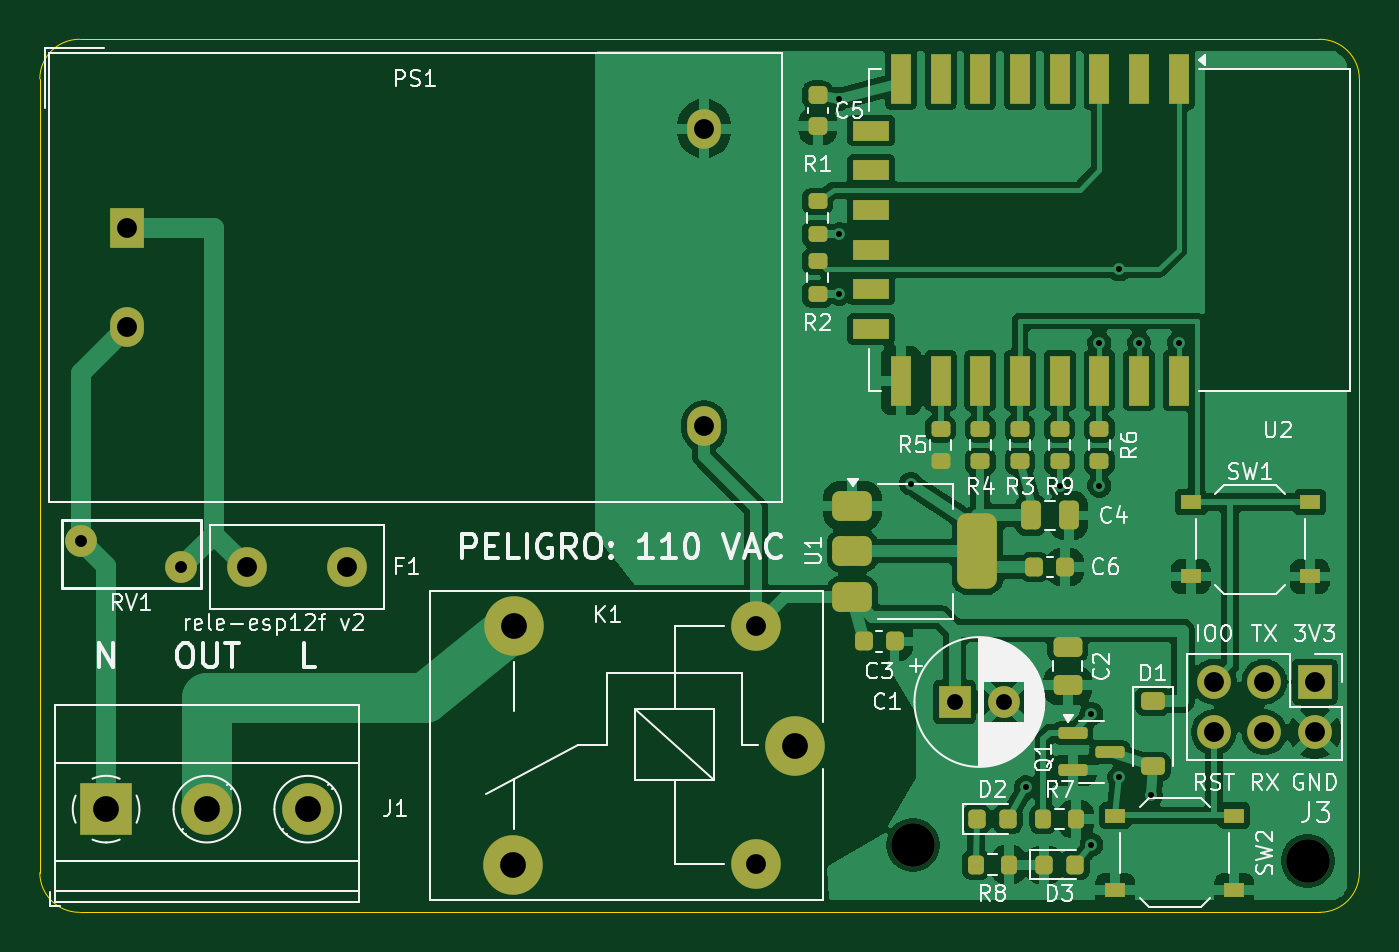
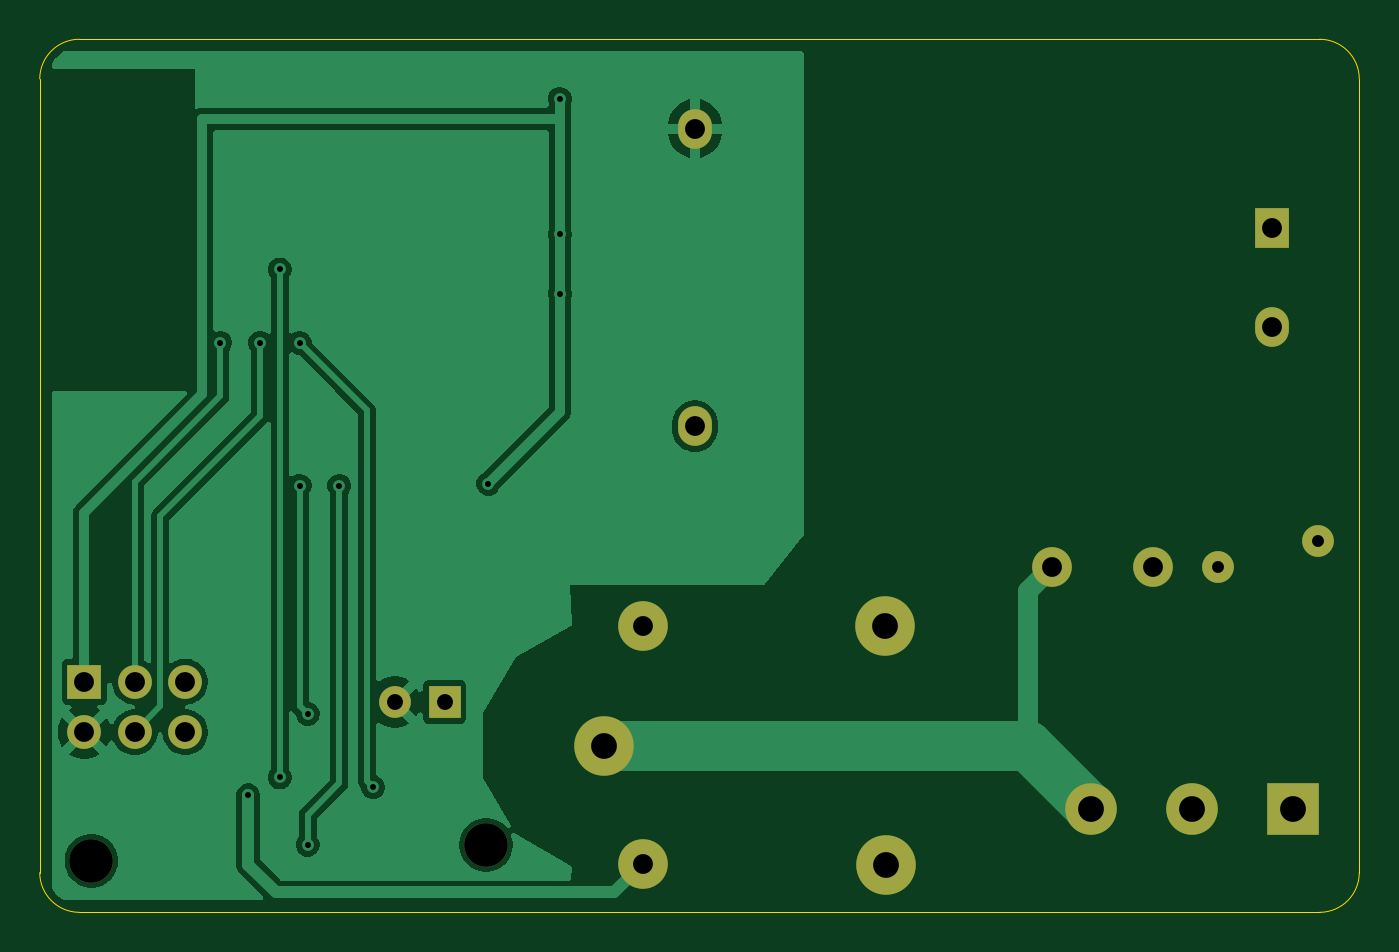
Circuit board: 10 layer files. Board 66.5 x 44.0 mm.
- bottom_copper: rele-esp12f-B_Cu.gbl (40733 bytes)
- bottom_mask: rele-esp12f-B_Mask.gbs (1647 bytes)
- bottom_silk: rele-esp12f-B_Silkscreen.gbo (457 bytes)
- outline: rele-esp12f-Edge_Cuts.gm1 (1004 bytes)
- top_copper: rele-esp12f-F_Cu.gtl (120984 bytes)
- top_mask: rele-esp12f-F_Mask.gts (5883 bytes)
- paste: rele-esp12f-F_Paste.gtp (4692 bytes)
- top_silk: rele-esp12f-F_Silkscreen.gto (71241 bytes)
- drill: rele-esp12f-NPTH.drl (356 bytes)
- drill: rele-esp12f-PTH.drl (1125 bytes)

=== bottom_copper: rele-esp12f-B_Cu.gbl (40733 bytes, source omitted) ===
=== bottom_mask: rele-esp12f-B_Mask.gbs ===
%TF.GenerationSoftware,KiCad,Pcbnew,10.0.5*%
%TF.CreationDate,2026-09-30T10:53:16-04:00*%
%TF.ProjectId,rele-esp12f,72656c65-2d65-4737-9031-32662e6b6963,rev?*%
%TF.SameCoordinates,Original*%
%TF.FileFunction,Soldermask,Bot*%
%TF.FilePolarity,Negative*%
%FSLAX46Y46*%
G04 Gerber Fmt 4.6, Leading zero omitted, Abs format (unit mm)*
G04 Created by KiCad (PCBNEW 10.0.5) date 2026-09-30 10:53:16*
%MOMM*%
%LPD*%
G01*
G04 APERTURE LIST*
%ADD10R,1.700000X1.700000*%
%ADD11C,1.700000*%
%ADD12C,2.000000*%
%ADD13C,2.200000*%
%ADD14R,2.600000X2.600000*%
%ADD15C,2.600000*%
%ADD16R,1.600000X1.600000*%
%ADD17C,1.600000*%
%ADD18R,1.700000X2.000000*%
%ADD19O,1.700000X2.000000*%
%ADD20C,3.000000*%
%ADD21C,2.500000*%
G04 APERTURE END LIST*
D10*
%TO.C,J3*%
X164250000Y-132380000D03*
D11*
X164250000Y-134920000D03*
X161710000Y-132380000D03*
X161710000Y-134920000D03*
X159170000Y-132380000D03*
X159170000Y-134920000D03*
%TD*%
D12*
%TO.C,F1*%
X115500000Y-126600000D03*
X110420000Y-126590000D03*
%TD*%
D13*
%TO.C,MH1*%
X144000000Y-140600000D03*
%TD*%
D14*
%TO.C,J1*%
X103340000Y-138800000D03*
D15*
X108420000Y-138800000D03*
X113500000Y-138800000D03*
%TD*%
D16*
%TO.C,C1*%
X146100000Y-133400000D03*
D17*
X148600000Y-133400000D03*
%TD*%
D13*
%TO.C,MH2*%
X163900000Y-141400000D03*
%TD*%
D18*
%TO.C,PS1*%
X104400000Y-109500000D03*
D19*
X104400000Y-114500000D03*
X133480000Y-104500000D03*
X133480000Y-119500000D03*
%TD*%
D17*
%TO.C,RV1*%
X107100000Y-126600000D03*
X102100000Y-125300000D03*
%TD*%
D20*
%TO.C,K1*%
X138050000Y-135600000D03*
D21*
X136100000Y-129550000D03*
D20*
X123900000Y-129550000D03*
X123850000Y-141600000D03*
D21*
X136100000Y-141550000D03*
%TD*%
M02*

=== bottom_silk: rele-esp12f-B_Silkscreen.gbo ===
%TF.GenerationSoftware,KiCad,Pcbnew,10.0.5*%
%TF.CreationDate,2026-09-30T10:53:16-04:00*%
%TF.ProjectId,rele-esp12f,72656c65-2d65-4737-9031-32662e6b6963,rev?*%
%TF.SameCoordinates,Original*%
%TF.FileFunction,Legend,Bot*%
%TF.FilePolarity,Positive*%
%FSLAX46Y46*%
G04 Gerber Fmt 4.6, Leading zero omitted, Abs format (unit mm)*
G04 Created by KiCad (PCBNEW 10.0.5) date 2026-09-30 10:53:16*
%MOMM*%
%LPD*%
G01*
G04 APERTURE LIST*
G04 APERTURE END LIST*
M02*

=== outline: rele-esp12f-Edge_Cuts.gm1 ===
%TF.GenerationSoftware,KiCad,Pcbnew,10.0.5*%
%TF.CreationDate,2026-09-30T10:53:16-04:00*%
%TF.ProjectId,rele-esp12f,72656c65-2d65-4737-9031-32662e6b6963,rev?*%
%TF.SameCoordinates,Original*%
%TF.FileFunction,Profile,NP*%
%FSLAX46Y46*%
G04 Gerber Fmt 4.6, Leading zero omitted, Abs format (unit mm)*
G04 Created by KiCad (PCBNEW 10.0.5) date 2026-09-30 10:53:16*
%MOMM*%
%LPD*%
G01*
G04 APERTURE LIST*
%TA.AperFunction,Profile*%
%ADD10C,0.050000*%
%TD*%
G04 APERTURE END LIST*
D10*
X100000000Y-102000000D02*
G75*
G02*
X102000000Y-100000000I2000000J0D01*
G01*
X100000000Y-142000000D02*
X100000000Y-102000000D01*
X102000000Y-100000000D02*
X164500000Y-100000000D01*
X102000000Y-144000000D02*
G75*
G02*
X100000000Y-142000000I0J2000000D01*
G01*
X164500000Y-100000000D02*
G75*
G02*
X166500000Y-102000000I0J-2000000D01*
G01*
X164500000Y-144000000D02*
X102000000Y-144000000D01*
X166500000Y-102000000D02*
X166500000Y-142000000D01*
X166500000Y-142000000D02*
G75*
G02*
X164500000Y-144000000I-2000000J0D01*
G01*
M02*

=== top_copper: rele-esp12f-F_Cu.gtl (120984 bytes, source omitted) ===
=== top_mask: rele-esp12f-F_Mask.gts ===
%TF.GenerationSoftware,KiCad,Pcbnew,10.0.5*%
%TF.CreationDate,2026-09-30T10:53:16-04:00*%
%TF.ProjectId,rele-esp12f,72656c65-2d65-4737-9031-32662e6b6963,rev?*%
%TF.SameCoordinates,Original*%
%TF.FileFunction,Soldermask,Top*%
%TF.FilePolarity,Negative*%
%FSLAX46Y46*%
G04 Gerber Fmt 4.6, Leading zero omitted, Abs format (unit mm)*
G04 Created by KiCad (PCBNEW 10.0.5) date 2026-09-30 10:53:16*
%MOMM*%
%LPD*%
G01*
G04 APERTURE LIST*
G04 Aperture macros list*
%AMRoundRect*
0 Rectangle with rounded corners*
0 $1 Rounding radius*
0 $2 $3 $4 $5 $6 $7 $8 $9 X,Y pos of 4 corners*
0 Add a 4 corners polygon primitive as box body*
4,1,4,$2,$3,$4,$5,$6,$7,$8,$9,$2,$3,0*
0 Add four circle primitives for the rounded corners*
1,1,$1+$1,$2,$3*
1,1,$1+$1,$4,$5*
1,1,$1+$1,$6,$7*
1,1,$1+$1,$8,$9*
0 Add four rect primitives between the rounded corners*
20,1,$1+$1,$2,$3,$4,$5,0*
20,1,$1+$1,$4,$5,$6,$7,0*
20,1,$1+$1,$6,$7,$8,$9,0*
20,1,$1+$1,$8,$9,$2,$3,0*%
G04 Aperture macros list end*
%ADD10R,1.000000X2.500000*%
%ADD11R,1.800000X1.000000*%
%ADD12RoundRect,0.225000X-0.225000X-0.250000X0.225000X-0.250000X0.225000X0.250000X-0.225000X0.250000X0*%
%ADD13R,1.700000X1.700000*%
%ADD14C,1.700000*%
%ADD15C,2.000000*%
%ADD16R,1.000000X0.750000*%
%ADD17RoundRect,0.225000X-0.250000X0.225000X-0.250000X-0.225000X0.250000X-0.225000X0.250000X0.225000X0*%
%ADD18RoundRect,0.150000X-0.587500X-0.150000X0.587500X-0.150000X0.587500X0.150000X-0.587500X0.150000X0*%
%ADD19C,2.200000*%
%ADD20RoundRect,0.218750X-0.218750X-0.256250X0.218750X-0.256250X0.218750X0.256250X-0.218750X0.256250X0*%
%ADD21R,2.600000X2.600000*%
%ADD22C,2.600000*%
%ADD23RoundRect,0.200000X-0.200000X-0.275000X0.200000X-0.275000X0.200000X0.275000X-0.200000X0.275000X0*%
%ADD24RoundRect,0.200000X0.275000X-0.200000X0.275000X0.200000X-0.275000X0.200000X-0.275000X-0.200000X0*%
%ADD25RoundRect,0.225000X-0.375000X0.225000X-0.375000X-0.225000X0.375000X-0.225000X0.375000X0.225000X0*%
%ADD26RoundRect,0.250000X-0.250000X-0.475000X0.250000X-0.475000X0.250000X0.475000X-0.250000X0.475000X0*%
%ADD27R,1.600000X1.600000*%
%ADD28C,1.600000*%
%ADD29RoundRect,0.375000X-0.625000X-0.375000X0.625000X-0.375000X0.625000X0.375000X-0.625000X0.375000X0*%
%ADD30RoundRect,0.500000X-0.500000X-1.400000X0.500000X-1.400000X0.500000X1.400000X-0.500000X1.400000X0*%
%ADD31RoundRect,0.200000X-0.275000X0.200000X-0.275000X-0.200000X0.275000X-0.200000X0.275000X0.200000X0*%
%ADD32RoundRect,0.250000X-0.475000X0.250000X-0.475000X-0.250000X0.475000X-0.250000X0.475000X0.250000X0*%
%ADD33R,1.700000X2.000000*%
%ADD34O,1.700000X2.000000*%
%ADD35C,3.000000*%
%ADD36C,2.500000*%
G04 APERTURE END LIST*
D10*
%TO.C,U2*%
X157400000Y-102000000D03*
X155400000Y-102000000D03*
X153400000Y-102000000D03*
X151400000Y-102000000D03*
X149400000Y-102000000D03*
X147400000Y-102000000D03*
X145400000Y-102000000D03*
X143400000Y-102000000D03*
D11*
X141900000Y-104600000D03*
X141900000Y-106600000D03*
X141900000Y-108600000D03*
X141900000Y-110600000D03*
X141900000Y-112600000D03*
X141900000Y-114600000D03*
D10*
X143400000Y-117200000D03*
X145400000Y-117200000D03*
X147400000Y-117200000D03*
X149400000Y-117200000D03*
X151400000Y-117200000D03*
X153400000Y-117200000D03*
X155400000Y-117200000D03*
X157400000Y-117200000D03*
%TD*%
D12*
%TO.C,C6*%
X150125000Y-126600000D03*
X151675000Y-126600000D03*
%TD*%
D13*
%TO.C,J3*%
X164250000Y-132380000D03*
D14*
X164250000Y-134920000D03*
X161710000Y-132380000D03*
X161710000Y-134920000D03*
X159170000Y-132380000D03*
X159170000Y-134920000D03*
%TD*%
D15*
%TO.C,F1*%
X115500000Y-126600000D03*
X110420000Y-126590000D03*
%TD*%
D16*
%TO.C,SW1*%
X158000000Y-123325000D03*
X164000000Y-123325000D03*
X158000000Y-127075000D03*
X164000000Y-127075000D03*
%TD*%
D17*
%TO.C,C5*%
X139200000Y-102825000D03*
X139200000Y-104375000D03*
%TD*%
D18*
%TO.C,Q1*%
X152062500Y-134950000D03*
X152062500Y-136850000D03*
X153937500Y-135900000D03*
%TD*%
D19*
%TO.C,MH1*%
X144000000Y-140600000D03*
%TD*%
D20*
%TO.C,D3*%
X150612500Y-141600000D03*
X152187500Y-141600000D03*
%TD*%
D21*
%TO.C,J1*%
X103340000Y-138800000D03*
D22*
X108420000Y-138800000D03*
X113500000Y-138800000D03*
%TD*%
D23*
%TO.C,R7*%
X150575000Y-139300000D03*
X152225000Y-139300000D03*
%TD*%
D24*
%TO.C,R1*%
X139200000Y-109825000D03*
X139200000Y-108175000D03*
%TD*%
D25*
%TO.C,D1*%
X156100000Y-133350000D03*
X156100000Y-136650000D03*
%TD*%
D26*
%TO.C,C4*%
X149950000Y-124000000D03*
X151850000Y-124000000D03*
%TD*%
D27*
%TO.C,C1*%
X146100000Y-133400000D03*
D28*
X148600000Y-133400000D03*
%TD*%
D29*
%TO.C,U1*%
X140950000Y-123500000D03*
X140950000Y-125800000D03*
D30*
X147250000Y-125800000D03*
D29*
X140950000Y-128100000D03*
%TD*%
D24*
%TO.C,R4*%
X147400000Y-121275000D03*
X147400000Y-119625000D03*
%TD*%
D20*
%TO.C,D2*%
X147212500Y-139300000D03*
X148787500Y-139300000D03*
%TD*%
D31*
%TO.C,R6*%
X153400000Y-119625000D03*
X153400000Y-121275000D03*
%TD*%
D19*
%TO.C,MH2*%
X163900000Y-141400000D03*
%TD*%
D32*
%TO.C,C2*%
X151800000Y-130650000D03*
X151800000Y-132550000D03*
%TD*%
D33*
%TO.C,PS1*%
X104400000Y-109500000D03*
D34*
X104400000Y-114500000D03*
X133480000Y-104500000D03*
X133480000Y-119500000D03*
%TD*%
D16*
%TO.C,SW2*%
X154200000Y-139125000D03*
X160200000Y-139125000D03*
X154200000Y-142875000D03*
X160200000Y-142875000D03*
%TD*%
D31*
%TO.C,R9*%
X151400000Y-119625000D03*
X151400000Y-121275000D03*
%TD*%
%TO.C,R5*%
X145400000Y-119625000D03*
X145400000Y-121275000D03*
%TD*%
D23*
%TO.C,R8*%
X147175000Y-141600000D03*
X148825000Y-141600000D03*
%TD*%
D24*
%TO.C,R3*%
X149400000Y-121275000D03*
X149400000Y-119625000D03*
%TD*%
D12*
%TO.C,C3*%
X141525000Y-130350000D03*
X143075000Y-130350000D03*
%TD*%
D28*
%TO.C,RV1*%
X107100000Y-126600000D03*
X102100000Y-125300000D03*
%TD*%
D24*
%TO.C,R2*%
X139200000Y-112825000D03*
X139200000Y-111175000D03*
%TD*%
D35*
%TO.C,K1*%
X138050000Y-135600000D03*
D36*
X136100000Y-129550000D03*
D35*
X123900000Y-129550000D03*
X123850000Y-141600000D03*
D36*
X136100000Y-141550000D03*
%TD*%
M02*

=== paste: rele-esp12f-F_Paste.gtp ===
%TF.GenerationSoftware,KiCad,Pcbnew,10.0.5*%
%TF.CreationDate,2026-09-30T10:53:16-04:00*%
%TF.ProjectId,rele-esp12f,72656c65-2d65-4737-9031-32662e6b6963,rev?*%
%TF.SameCoordinates,Original*%
%TF.FileFunction,Paste,Top*%
%TF.FilePolarity,Positive*%
%FSLAX46Y46*%
G04 Gerber Fmt 4.6, Leading zero omitted, Abs format (unit mm)*
G04 Created by KiCad (PCBNEW 10.0.5) date 2026-09-30 10:53:16*
%MOMM*%
%LPD*%
G01*
G04 APERTURE LIST*
G04 Aperture macros list*
%AMRoundRect*
0 Rectangle with rounded corners*
0 $1 Rounding radius*
0 $2 $3 $4 $5 $6 $7 $8 $9 X,Y pos of 4 corners*
0 Add a 4 corners polygon primitive as box body*
4,1,4,$2,$3,$4,$5,$6,$7,$8,$9,$2,$3,0*
0 Add four circle primitives for the rounded corners*
1,1,$1+$1,$2,$3*
1,1,$1+$1,$4,$5*
1,1,$1+$1,$6,$7*
1,1,$1+$1,$8,$9*
0 Add four rect primitives between the rounded corners*
20,1,$1+$1,$2,$3,$4,$5,0*
20,1,$1+$1,$4,$5,$6,$7,0*
20,1,$1+$1,$6,$7,$8,$9,0*
20,1,$1+$1,$8,$9,$2,$3,0*%
G04 Aperture macros list end*
%ADD10R,1.000000X2.500000*%
%ADD11R,1.800000X1.000000*%
%ADD12RoundRect,0.225000X-0.225000X-0.250000X0.225000X-0.250000X0.225000X0.250000X-0.225000X0.250000X0*%
%ADD13R,1.000000X0.750000*%
%ADD14RoundRect,0.225000X-0.250000X0.225000X-0.250000X-0.225000X0.250000X-0.225000X0.250000X0.225000X0*%
%ADD15RoundRect,0.150000X-0.587500X-0.150000X0.587500X-0.150000X0.587500X0.150000X-0.587500X0.150000X0*%
%ADD16RoundRect,0.218750X-0.218750X-0.256250X0.218750X-0.256250X0.218750X0.256250X-0.218750X0.256250X0*%
%ADD17RoundRect,0.200000X-0.200000X-0.275000X0.200000X-0.275000X0.200000X0.275000X-0.200000X0.275000X0*%
%ADD18RoundRect,0.200000X0.275000X-0.200000X0.275000X0.200000X-0.275000X0.200000X-0.275000X-0.200000X0*%
%ADD19RoundRect,0.225000X-0.375000X0.225000X-0.375000X-0.225000X0.375000X-0.225000X0.375000X0.225000X0*%
%ADD20RoundRect,0.250000X-0.250000X-0.475000X0.250000X-0.475000X0.250000X0.475000X-0.250000X0.475000X0*%
%ADD21RoundRect,0.375000X-0.625000X-0.375000X0.625000X-0.375000X0.625000X0.375000X-0.625000X0.375000X0*%
%ADD22RoundRect,0.500000X-0.500000X-1.400000X0.500000X-1.400000X0.500000X1.400000X-0.500000X1.400000X0*%
%ADD23RoundRect,0.200000X-0.275000X0.200000X-0.275000X-0.200000X0.275000X-0.200000X0.275000X0.200000X0*%
%ADD24RoundRect,0.250000X-0.475000X0.250000X-0.475000X-0.250000X0.475000X-0.250000X0.475000X0.250000X0*%
G04 APERTURE END LIST*
D10*
%TO.C,U2*%
X157400000Y-102000000D03*
X155400000Y-102000000D03*
X153400000Y-102000000D03*
X151400000Y-102000000D03*
X149400000Y-102000000D03*
X147400000Y-102000000D03*
X145400000Y-102000000D03*
X143400000Y-102000000D03*
D11*
X141900000Y-104600000D03*
X141900000Y-106600000D03*
X141900000Y-108600000D03*
X141900000Y-110600000D03*
X141900000Y-112600000D03*
X141900000Y-114600000D03*
D10*
X143400000Y-117200000D03*
X145400000Y-117200000D03*
X147400000Y-117200000D03*
X149400000Y-117200000D03*
X151400000Y-117200000D03*
X153400000Y-117200000D03*
X155400000Y-117200000D03*
X157400000Y-117200000D03*
%TD*%
D12*
%TO.C,C6*%
X150125000Y-126600000D03*
X151675000Y-126600000D03*
%TD*%
D13*
%TO.C,SW1*%
X158000000Y-123325000D03*
X164000000Y-123325000D03*
X158000000Y-127075000D03*
X164000000Y-127075000D03*
%TD*%
D14*
%TO.C,C5*%
X139200000Y-102825000D03*
X139200000Y-104375000D03*
%TD*%
D15*
%TO.C,Q1*%
X152062500Y-134950000D03*
X152062500Y-136850000D03*
X153937500Y-135900000D03*
%TD*%
D16*
%TO.C,D3*%
X150612500Y-141600000D03*
X152187500Y-141600000D03*
%TD*%
D17*
%TO.C,R7*%
X150575000Y-139300000D03*
X152225000Y-139300000D03*
%TD*%
D18*
%TO.C,R1*%
X139200000Y-109825000D03*
X139200000Y-108175000D03*
%TD*%
D19*
%TO.C,D1*%
X156100000Y-133350000D03*
X156100000Y-136650000D03*
%TD*%
D20*
%TO.C,C4*%
X149950000Y-124000000D03*
X151850000Y-124000000D03*
%TD*%
D21*
%TO.C,U1*%
X140950000Y-123500000D03*
X140950000Y-125800000D03*
D22*
X147250000Y-125800000D03*
D21*
X140950000Y-128100000D03*
%TD*%
D18*
%TO.C,R4*%
X147400000Y-121275000D03*
X147400000Y-119625000D03*
%TD*%
D16*
%TO.C,D2*%
X147212500Y-139300000D03*
X148787500Y-139300000D03*
%TD*%
D23*
%TO.C,R6*%
X153400000Y-119625000D03*
X153400000Y-121275000D03*
%TD*%
D24*
%TO.C,C2*%
X151800000Y-130650000D03*
X151800000Y-132550000D03*
%TD*%
D13*
%TO.C,SW2*%
X154200000Y-139125000D03*
X160200000Y-139125000D03*
X154200000Y-142875000D03*
X160200000Y-142875000D03*
%TD*%
D23*
%TO.C,R9*%
X151400000Y-119625000D03*
X151400000Y-121275000D03*
%TD*%
%TO.C,R5*%
X145400000Y-119625000D03*
X145400000Y-121275000D03*
%TD*%
D17*
%TO.C,R8*%
X147175000Y-141600000D03*
X148825000Y-141600000D03*
%TD*%
D18*
%TO.C,R3*%
X149400000Y-121275000D03*
X149400000Y-119625000D03*
%TD*%
D12*
%TO.C,C3*%
X141525000Y-130350000D03*
X143075000Y-130350000D03*
%TD*%
D18*
%TO.C,R2*%
X139200000Y-112825000D03*
X139200000Y-111175000D03*
%TD*%
M02*

=== top_silk: rele-esp12f-F_Silkscreen.gto (71241 bytes, source omitted) ===
=== drill: rele-esp12f-NPTH.drl ===
M48
; DRILL file KiCad 10.0.5 date 2026-09-30T10:53:17
; FORMAT={-:-/ absolute / metric / decimal}
; #@! TF.CreationDate,2026-09-30T10:53:17-04:00
; #@! TF.GenerationSoftware,Kicad,Pcbnew,10.0.5
; #@! TF.FileFunction,NonPlated,1,2,NPTH
FMAT,2
METRIC
; #@! TA.AperFunction,NonPlated,NPTH,ComponentDrill
T1C2.200
%
G90
G05
T1
X144.0Y-140.6
X163.9Y-141.4
M30

=== drill: rele-esp12f-PTH.drl ===
M48
; DRILL file KiCad 10.0.5 date 2026-09-30T10:53:17
; FORMAT={-:-/ absolute / metric / decimal}
; #@! TF.CreationDate,2026-09-30T10:53:17-04:00
; #@! TF.GenerationSoftware,Kicad,Pcbnew,10.0.5
; #@! TF.FileFunction,Plated,1,2,PTH
FMAT,2
METRIC
; #@! TA.AperFunction,Plated,PTH,ViaDrill
T1C0.300
; #@! TA.AperFunction,Plated,PTH,ComponentDrill
T2C0.600
; #@! TA.AperFunction,Plated,PTH,ComponentDrill
T3C0.800
; #@! TA.AperFunction,Plated,PTH,ComponentDrill
T4C1.000
; #@! TA.AperFunction,Plated,PTH,ComponentDrill
T5C1.300
%
G90
G05
T1
X140.3Y-103.0
X140.3Y-109.83
X140.3Y-112.83
X143.9Y-122.4
X149.7Y-137.7
X151.4Y-122.5
X153.0Y-134.0
X153.0Y-140.6
X153.4Y-115.3
X153.4Y-122.5
X154.4Y-111.6
X154.4Y-137.2
X155.4Y-115.3
X156.0Y-138.1
X157.4Y-115.3
T2
X102.1Y-125.3
X107.1Y-126.6
T3
X146.1Y-133.4
X148.6Y-133.4
T4
X104.4Y-109.5
X104.4Y-114.5
X110.42Y-126.59
X115.5Y-126.6
X133.48Y-104.5
X133.48Y-119.5
X136.1Y-129.55
X136.1Y-141.55
X159.17Y-132.38
X159.17Y-134.92
X161.71Y-132.38
X161.71Y-134.92
X164.25Y-132.38
X164.25Y-134.92
T5
X103.34Y-138.8
X108.42Y-138.8
X113.5Y-138.8
X123.85Y-141.6
X123.9Y-129.55
X138.05Y-135.6
M30
